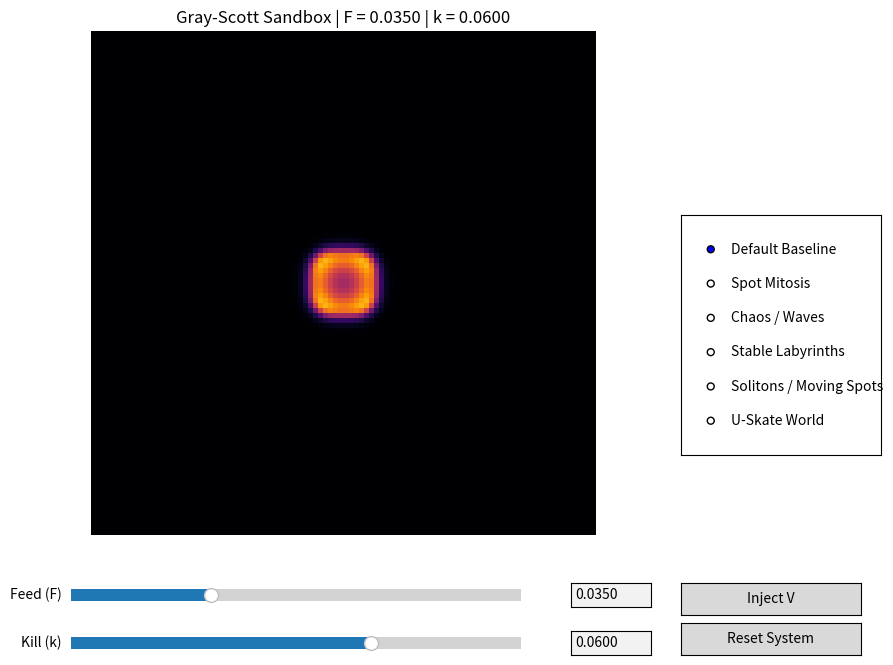

Write Python code to recreate this figure.
import numpy as np
import matplotlib.pyplot as plt
import matplotlib.animation as animation
from matplotlib.widgets import Slider, Button, TextBox, RadioButtons

def initialize_grid(N=100):
    """Sets up the initial state: saturated U, empty V."""
    U = np.ones((N, N), dtype=np.float64)
    V = np.zeros((N, N), dtype=np.float64)
    return U, V

def inject_activator(U, V, size=10):
    """Seeds a square perturbation patch of V in the center of the grid."""
    N = U.shape[0]
    mid = N // 2
    half = size // 2
    U[mid-half:mid+half, mid-half:half+mid] = 0.50
    V[mid-half:mid+half, mid-half:half+mid] = 0.25
    return U, V

def calculate_laplacian(A):
    """Approximates spatial diffusion using a 5-point discrete finite-difference stencil."""
    neighbor_right = np.roll(A, shift=-1, axis=1)
    neighbor_left  = np.roll(A, shift=1,  axis=1)
    neighbor_down  = np.roll(A, shift=-1, axis=0)
    neighbor_up    = np.roll(A, shift=1,  axis=0)
    return neighbor_right + neighbor_left + neighbor_down + neighbor_up - 4.0 * A

def run_simulation_step(U, V, F, k, Du=0.16, Dv=0.08, dt=1.0):
    """Executes a single Forward-Euler temporal integration step."""
    lap_U = calculate_laplacian(U)
    lap_V = calculate_laplacian(V)
    
    reaction = U * (V ** 2)
    
    dU_dt = Du * lap_U - reaction + F * (1.0 - U)
    dV_dt = Dv * lap_V + reaction - (F + k) * V
    
    U += dt * dU_dt
    V += dt * dV_dt
    
    np.clip(U, 0.0, 1.0, out=U)
    np.clip(V, 0.0, 1.0, out=V)
    
    return U, V

# =====================================================================
# SYSTEM PRESETS DATA STORE
# =====================================================================
PRESETS = {
    "Default Baseline":           (0.035, 0.060),
    "Spot Mitosis":               (0.026, 0.053),
    "Chaos / Waves":              (0.014, 0.047),
    "Stable Labyrinths":          (0.055, 0.062),
    "Solitons / Moving Spots":    (0.030, 0.062),
    "U-Skate World":              (0.062, 0.061)
}

# =====================================================================
# USER INTERFACE SETUP
# =====================================================================

N = 100
U, V = initialize_grid(N=N)
U, V = inject_activator(U, V)

fig, ax = plt.subplots(figsize=(10, 8)) # Widened to provide side panel room
plt.subplots_adjust(bottom=0.25, right=0.72) # Leaves clean margins right and bottom

im = ax.imshow(V, cmap='inferno', animated=True, vmin=0.0, vmax=0.5)
ax.axis('off')

# UI Axes Layout Mapping
ax_radio      = plt.axes([0.76, 0.35, 0.20, 0.30]) # Dedicated right-hand panel

ax_f          = plt.axes([0.15, 0.16, 0.45, 0.03])
ax_box_f      = plt.axes([0.65, 0.16, 0.08, 0.03])

ax_k          = plt.axes([0.15, 0.10, 0.45, 0.03])
ax_box_k      = plt.axes([0.65, 0.10, 0.08, 0.03])

ax_btn_inject = plt.axes([0.76, 0.15, 0.18, 0.04])
ax_btn_reset  = plt.axes([0.76, 0.10, 0.18, 0.04])

# Widget Configurations
radio_menu = RadioButtons(ax_radio, list(PRESETS.keys()), active=0)

# Configure sliders with standard formatting to avoid internal crashes
slider_F = Slider(ax_f, 'Feed (F)', 0.01, 0.09, valinit=0.035, valfmt="%.4f")
slider_k = Slider(ax_k, 'Kill (k)', 0.04, 0.07, valinit=0.060, valfmt="%.4f")

# Explicitly hide the native built-in text labels to leave room for the text box readouts
slider_F.valtext.set_visible(False)
slider_k.valtext.set_visible(False)

text_F = TextBox(ax_box_f, '', initial=f"{slider_F.val:.4f}")
text_k = TextBox(ax_box_k, '', initial=f"{slider_k.val:.4f}")

btn_inject = Button(ax_btn_inject, 'Inject V')
btn_reset  = Button(ax_btn_reset, 'Reset System')

# Interactive Callbacks
def preset_callback(selected_label):
    global U, V
    new_F, new_k = PRESETS[selected_label]
    slider_F.set_val(new_F)
    slider_k.set_val(new_k)
    text_F.set_val(f"{new_F:.4f}")
    text_k.set_val(f"{new_k:.4f}")
    U, V = initialize_grid(N=N)
    U, V = inject_activator(U, V)

radio_menu.on_clicked(preset_callback)

def inject_callback(event):
    global U, V
    U, V = inject_activator(U, V)
btn_inject.on_clicked(inject_callback)

def reset_callback(event):
    global U, V
    U, V = initialize_grid(N=N)
    U, V = inject_activator(U, V)
    slider_F.set_val(0.035)
    slider_k.set_val(0.060)
    # Safely reset the radio panel display element
    radio_menu.set_active(0)
btn_reset.on_clicked(reset_callback)

def submit_F(text_value):
    try:
        val = float(text_value)
        val = np.clip(val, 0.01, 0.09)
        slider_F.set_val(val)
    except ValueError:
        text_F.set_val(f"{slider_F.val:.4f}")

def submit_k(text_value):
    try:
        val = float(text_value)
        val = np.clip(val, 0.04, 0.07)
        slider_k.set_val(val)
    except ValueError:
        text_k.set_val(f"{slider_k.val:.4f}")

text_F.on_submit(submit_F)
text_k.on_submit(submit_k)

def update_readouts(val):
    text_F.set_val(f"{slider_F.val:.4f}")
    text_k.set_val(f"{slider_k.val:.4f}")
slider_F.on_changed(update_readouts)
slider_k.on_changed(update_readouts)

# Runtime Evaluation Step Link
def update_frame(frame_number):
    global U, V
    current_F = slider_F.val
    current_k = slider_k.val
    
    steps_per_frame = 30
    for _ in range(steps_per_frame):
        U, V = run_simulation_step(U, V, F=current_F, k=current_k)
        
    im.set_array(V)
    ax.set_title(f"Gray-Scott Sandbox | F = {current_F:.4f} | k = {current_k:.4f}")
    return [im]

ani = animation.FuncAnimation(
    fig, 
    update_frame, 
    interval=1, 
    blit=True, 
    cache_frame_data=False
)

plt.show()
